Dataset: galaxies (GitHub, sajeethphilip/VisualaEncoder). Classes: non-ring galaxies, ring galaxies.

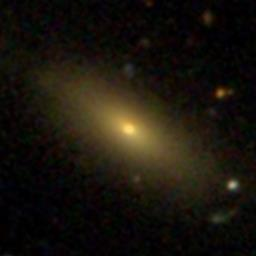
Label: non-ring galaxies

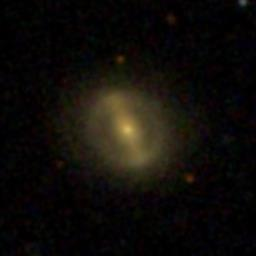
Label: ring galaxies

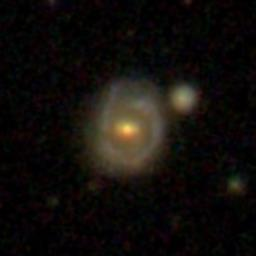
Label: ring galaxies

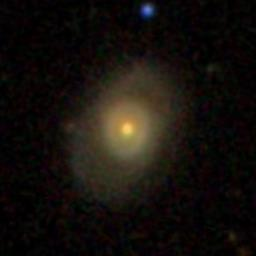
Label: ring galaxies

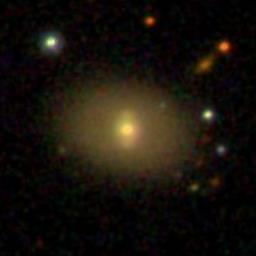
Label: non-ring galaxies

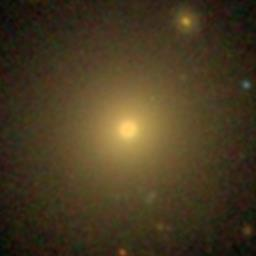
Label: non-ring galaxies
